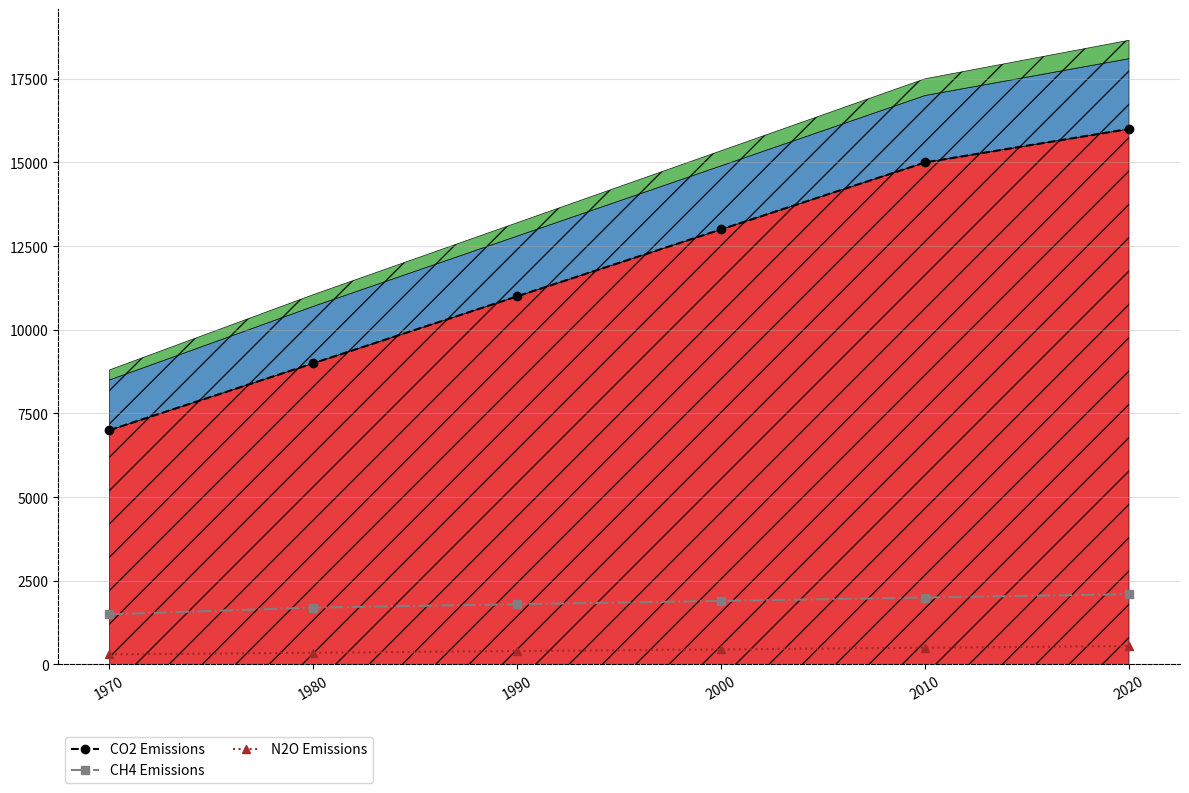

This chart was generated by the following Python code:
import matplotlib.pyplot as plt
import numpy as np

decades = np.array([1970, 1980, 1990, 2000, 2010, 2020])

co2_emissions = np.array([7000, 9000, 11000, 13000, 15000, 16000])
ch4_emissions = np.array([1500, 1700, 1800, 1900, 2000, 2100])
n2o_emissions = np.array([300, 350, 400, 450, 500, 550])

emissions_data = np.vstack([co2_emissions, ch4_emissions, n2o_emissions])

colors = ['#e41a1c', '#377eb8', '#4daf4a']  # Updated to match the remaining data series

fig, ax = plt.subplots(figsize=(12, 8))

ax.stackplot(decades, emissions_data, colors=colors, alpha=0.85, 
             edgecolor='black', linewidth=0.5, hatch='/')
ax.yaxis.grid(True, linestyle='-', alpha=0.4)

ax.set_xticks(decades)
ax.set_xticklabels(decades, rotation=30)

ax.spines['top'].set_color('none')
ax.spines['right'].set_color('none')
ax.spines['left'].set_linestyle('--')
ax.spines['bottom'].set_linestyle('--')

ax.plot(decades, co2_emissions, linestyle='--', marker='o', color='black', label='CO2 Emissions')
ax.plot(decades, ch4_emissions, linestyle='-.', marker='s', color='grey', label='CH4 Emissions')
ax.plot(decades, n2o_emissions, linestyle=':', marker='^', color='brown', label='N2O Emissions')

ax.legend(loc='upper left', ncol=2, bbox_to_anchor=(0, -0.1))

plt.tight_layout()
plt.show()
